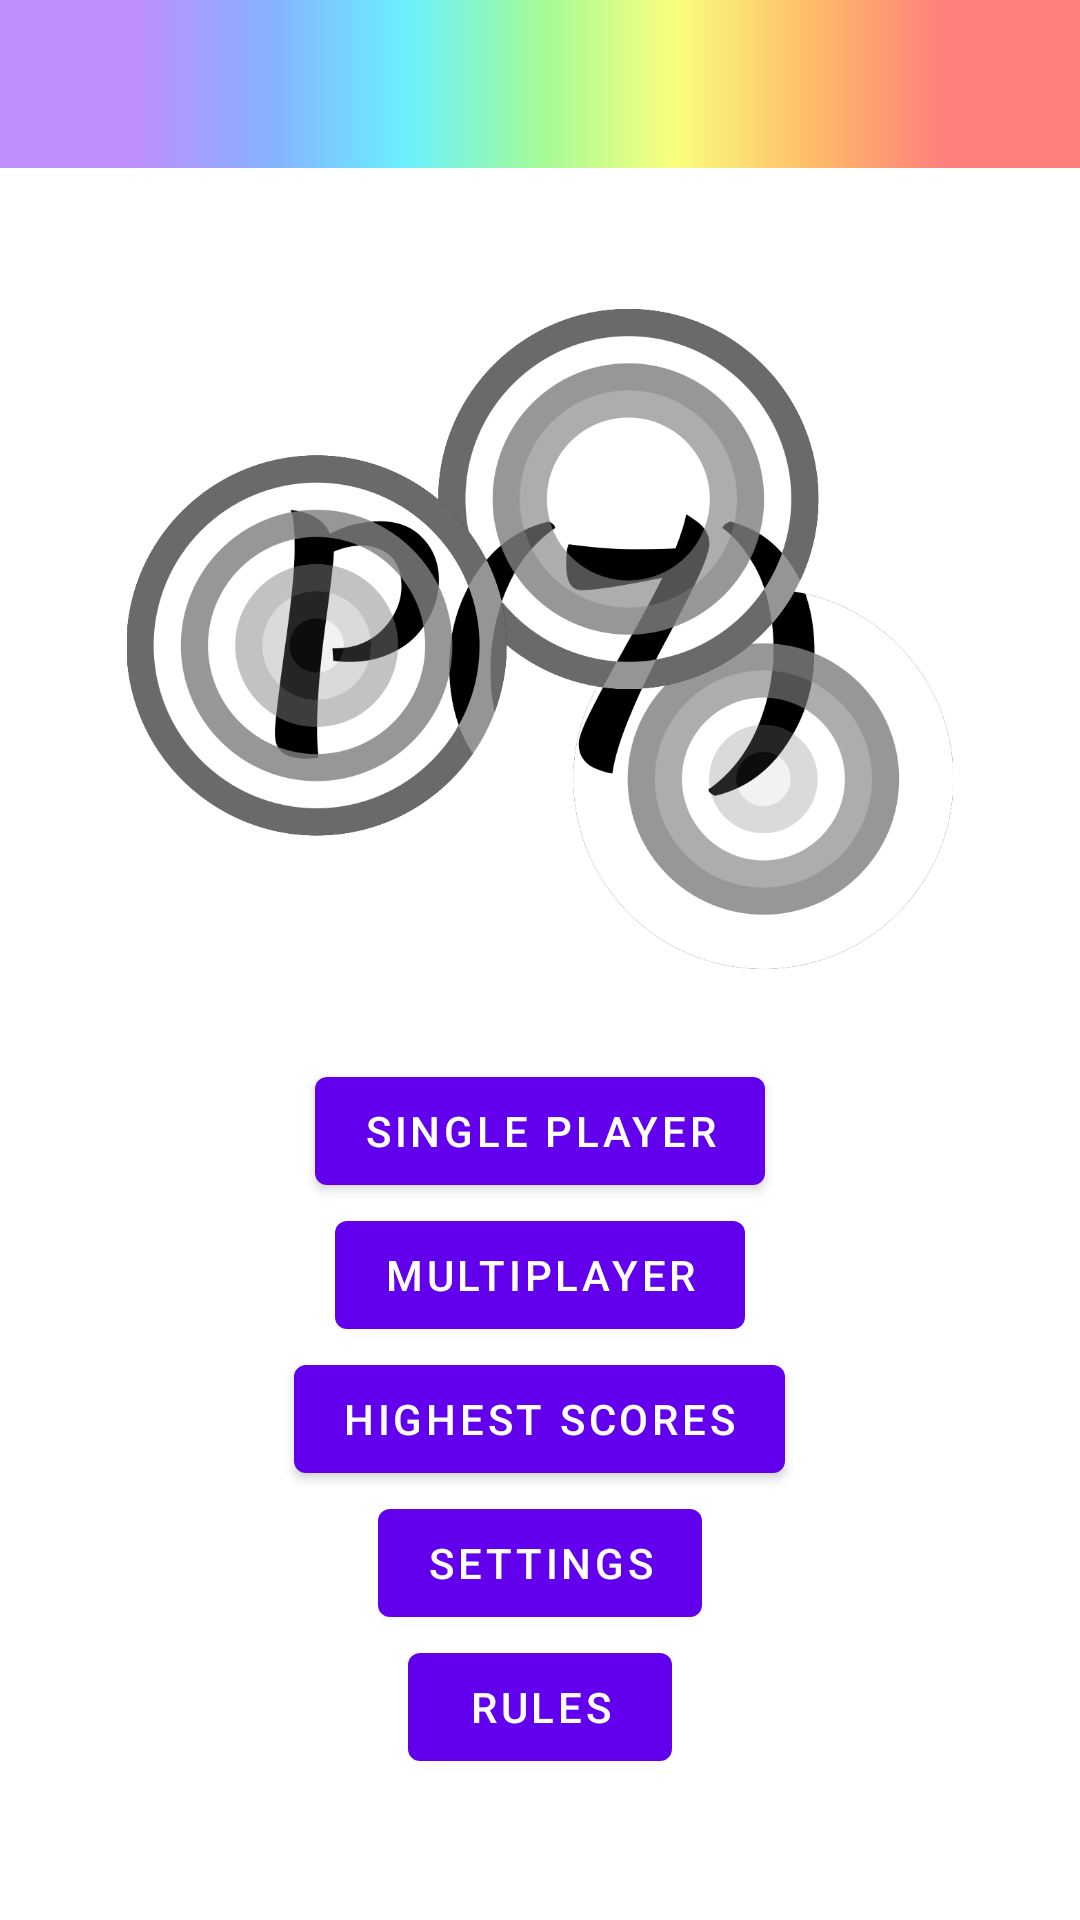

Android layout source for this screen:
<!-- AndroidManifest.xml: activity theme Theme.P7.NoActionBar -->
<!-- res/layout/activity_main.xml -->
<?xml version="1.0" encoding="utf-8"?>
<LinearLayout xmlns:android="http://schemas.android.com/apk/res/android"
    xmlns:tools="http://schemas.android.com/tools"
    android:layout_width="match_parent"
    android:layout_height="match_parent"
    tools:context=".MainActivity"
    android:orientation="vertical" >

    <include
        android:id="@+id/toolbar_main"
        layout="@layout/toolbar" />

    <LinearLayout
        android:layout_width="match_parent"
        android:layout_height="match_parent"
        tools:context=".MainActivity"
        android:padding="16dp"
        android:orientation="vertical"
        android:gravity="center" >

        <ImageView
            android:layout_width="match_parent"
            android:layout_height="250dp"
            android:src="@drawable/logo3"
            android:paddingBottom="30dp" />

        <Button
            android:id="@+id/gotoSingleplayer"
            android:layout_height="wrap_content"
            android:layout_width="wrap_content"
            android:text="@string/single_player_button" />

        <Button
            android:id="@+id/gotoMultiplayer"
            android:layout_height="wrap_content"
            android:layout_width="wrap_content"
            android:text="@string/multiplayer_button" />

        <Button
            android:id="@+id/gotoHighscores"
            android:layout_height="wrap_content"
            android:layout_width="wrap_content"
            android:text="@string/highest_scores_button" />

        <Button
            android:id="@+id/gotoSettings"
            android:layout_height="wrap_content"
            android:layout_width="wrap_content"
            android:text="@string/settings_button" />

        <Button
            android:id="@+id/gotoRules"
            android:layout_width="wrap_content"
            android:layout_height="wrap_content"
            android:text="@string/rules_button" />
    </LinearLayout>

</LinearLayout>
<!-- res/layout/toolbar.xml (included above) -->
<?xml version="1.0" encoding="utf-8"?>
<androidx.appcompat.widget.Toolbar xmlns:android="http://schemas.android.com/apk/res/android"
    android:layout_width="match_parent"
    android:layout_height="?attr/actionBarSize"
    android:layout_gravity="top"
    android:fitsSystemWindows="true"
    android:background="@drawable/pastel_gradient"
    android:theme="@style/ThemeOverlay.AppCompat.Dark.ActionBar" />


<!-- resources referenced by this layout -->
<resources>
  <!-- drawable logo3: png bitmap (drawable, 152818 bytes) -->
  <!-- drawable pastel_gradient: png bitmap (drawable, 8448 bytes) -->
  <string name="highest_scores_button">Highest Scores</string>
  <string name="multiplayer_button">Multiplayer </string>
  <string name="rules_button">Rules</string>
  <string name="settings_button">Settings</string>
  <string name="single_player_button">Single Player</string>
  <style name="Theme.P7.NoActionBar">
          <item name="windowActionBar">false</item>
          <item name="windowNoTitle">true</item>
      </style>
</resources>
